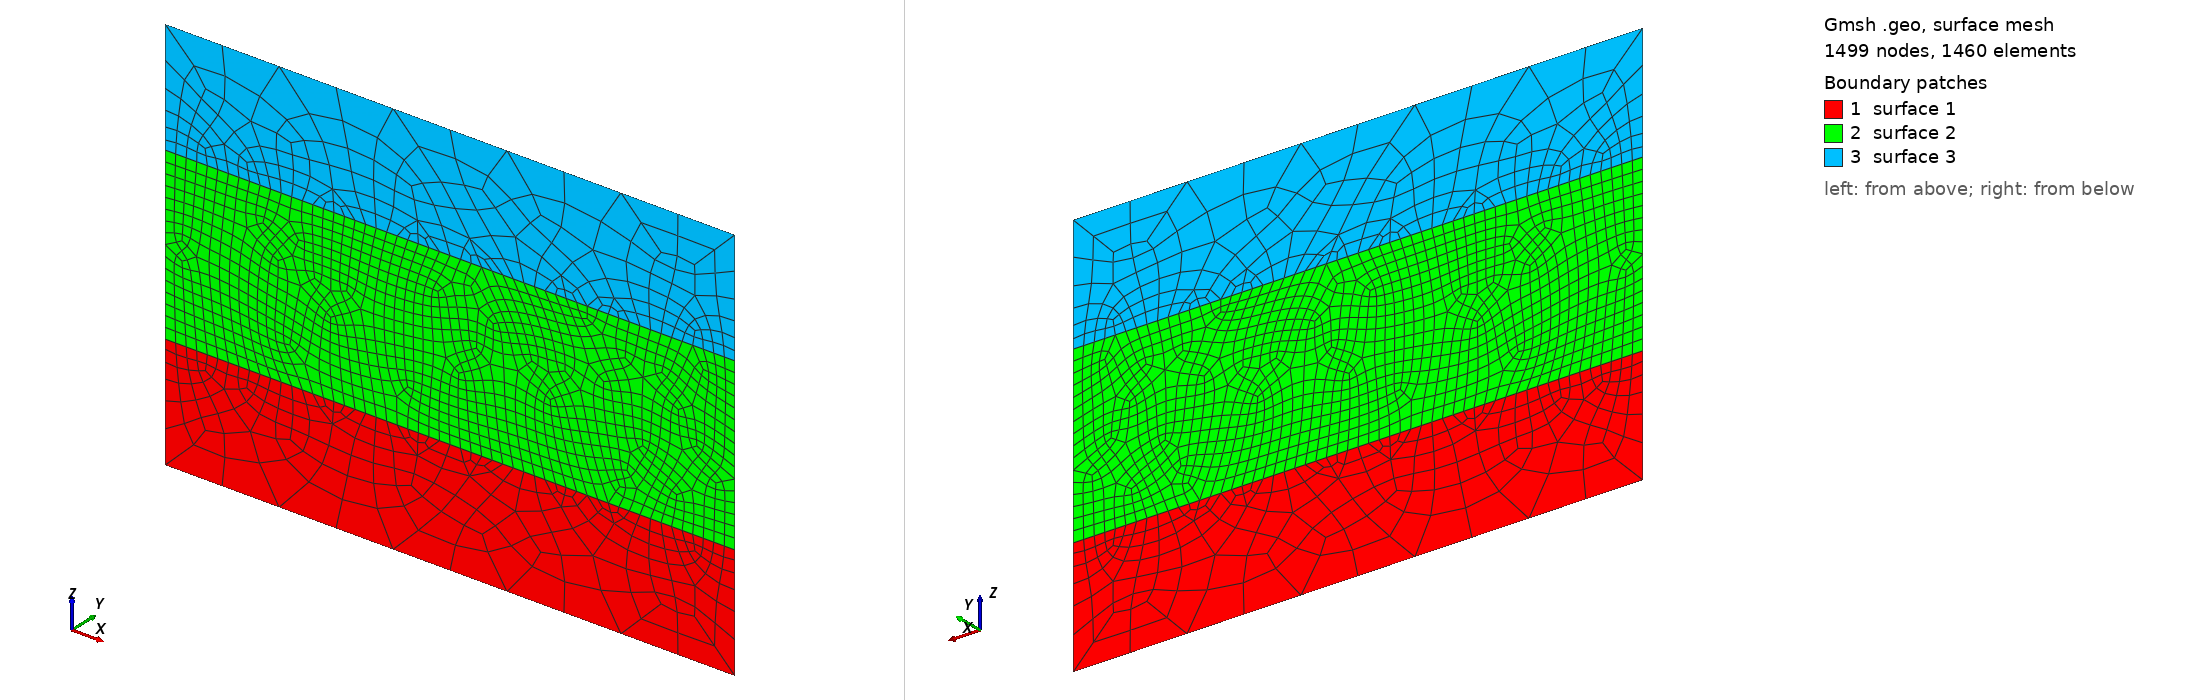

Gmsh geometry script, surface-meshed: 1499 nodes, 1460 surface elements. Boundary patches (legend numbers): 1 surface 1, 2 surface 2, 3 surface 3. Left view from above one corner, right view from below the opposite corner. The script declares no physical surfaces, so the legend lists its geometric surfaces. The drawing asked Gmsh for element sizes between 1% and 20% of the model's largest extent; the script's own settings can give other sizes.

=== geometryS_hexRecom.geo (drawn) ===
L = 100;
WS = 20;
WC = 30;
H = 3;
Hs= 1.5; 

lcOut = 10.;
lcInn = 2.;

NzInn = WC/lcInn;
//Printf("%f", NzInn);
If (NzInn%2!=0)
    NzInn = NzInn + 1;
EndIf
//Printf("%f", NzInn);
lcInn = WC/NzInn;
NxInn = L/lcInn;
If (NxInn%2==0)
    NxInn = NxInn + 1;
EndIf

// points ===============
Point(1) = {0, H, 0,        lcOut};
Point(2) = {L, H, 0,        lcOut};
Point(3) = {L, H, WS,       lcInn};
Point(4) = {0, H, WS,       lcInn};
Point(5) = {L, H, WS+WC,    lcInn};
Point(6) = {0, H, WS+WC,    lcInn};
Point(7) = {L, H, WS+WC+WS, lcOut};
Point(8) = {0, H, WS+WC+WS, lcOut};


// lines ================
Line(1)  = {1, 2};
Line(2)  = {2, 3};
Line(3)  = {3, 4};
Line(4)  = {4, 1};
Line(5)  = {3, 5};
Line(6)  = {5, 6};
Line(7)  = {6, 4};
Line(8)  = {5, 7};
Line(9)  = {7, 8};
Line(10) = {8, 6};

// curves ===============
Curve Loop(1) = { 1, 2, 3, 4 };
Curve Loop(2) = {-3, 5, 6, 7 };
Curve Loop(3) = {-6, 8, 9, 10};

// surfaces =============
Plane Surface(1) = {1};
Plane Surface(2) = {2};
Plane Surface(3) = {3};

// 2D mesh =================
//Transfinite Curve{3} = NxInn;
//Transfinite Curve{5} = NzInn;
//Transfinite Curve{6} = NxInn;
//Transfinite Curve{7} = NzInn;

//Transfinite Surface{2};


//RecombineMesh;
Mesh.Algorithm = 8;  //"Frontal-Delaunay for quads" meshing algorithm (better 2D (planar) quadrilateral meshes)
//Mesh.SubdivisionAlgorithm = 1;  //subdivide the resulting hybrid mesh to generate full-quad meshes
Mesh.RecombinationAlgorithm = 3;  //2 or 3; full-quad recombination algorithm to generate full-quad meshes


//Recombine Surface{1, 2, 3};
Recombine Surface{:};

Mesh 2;
